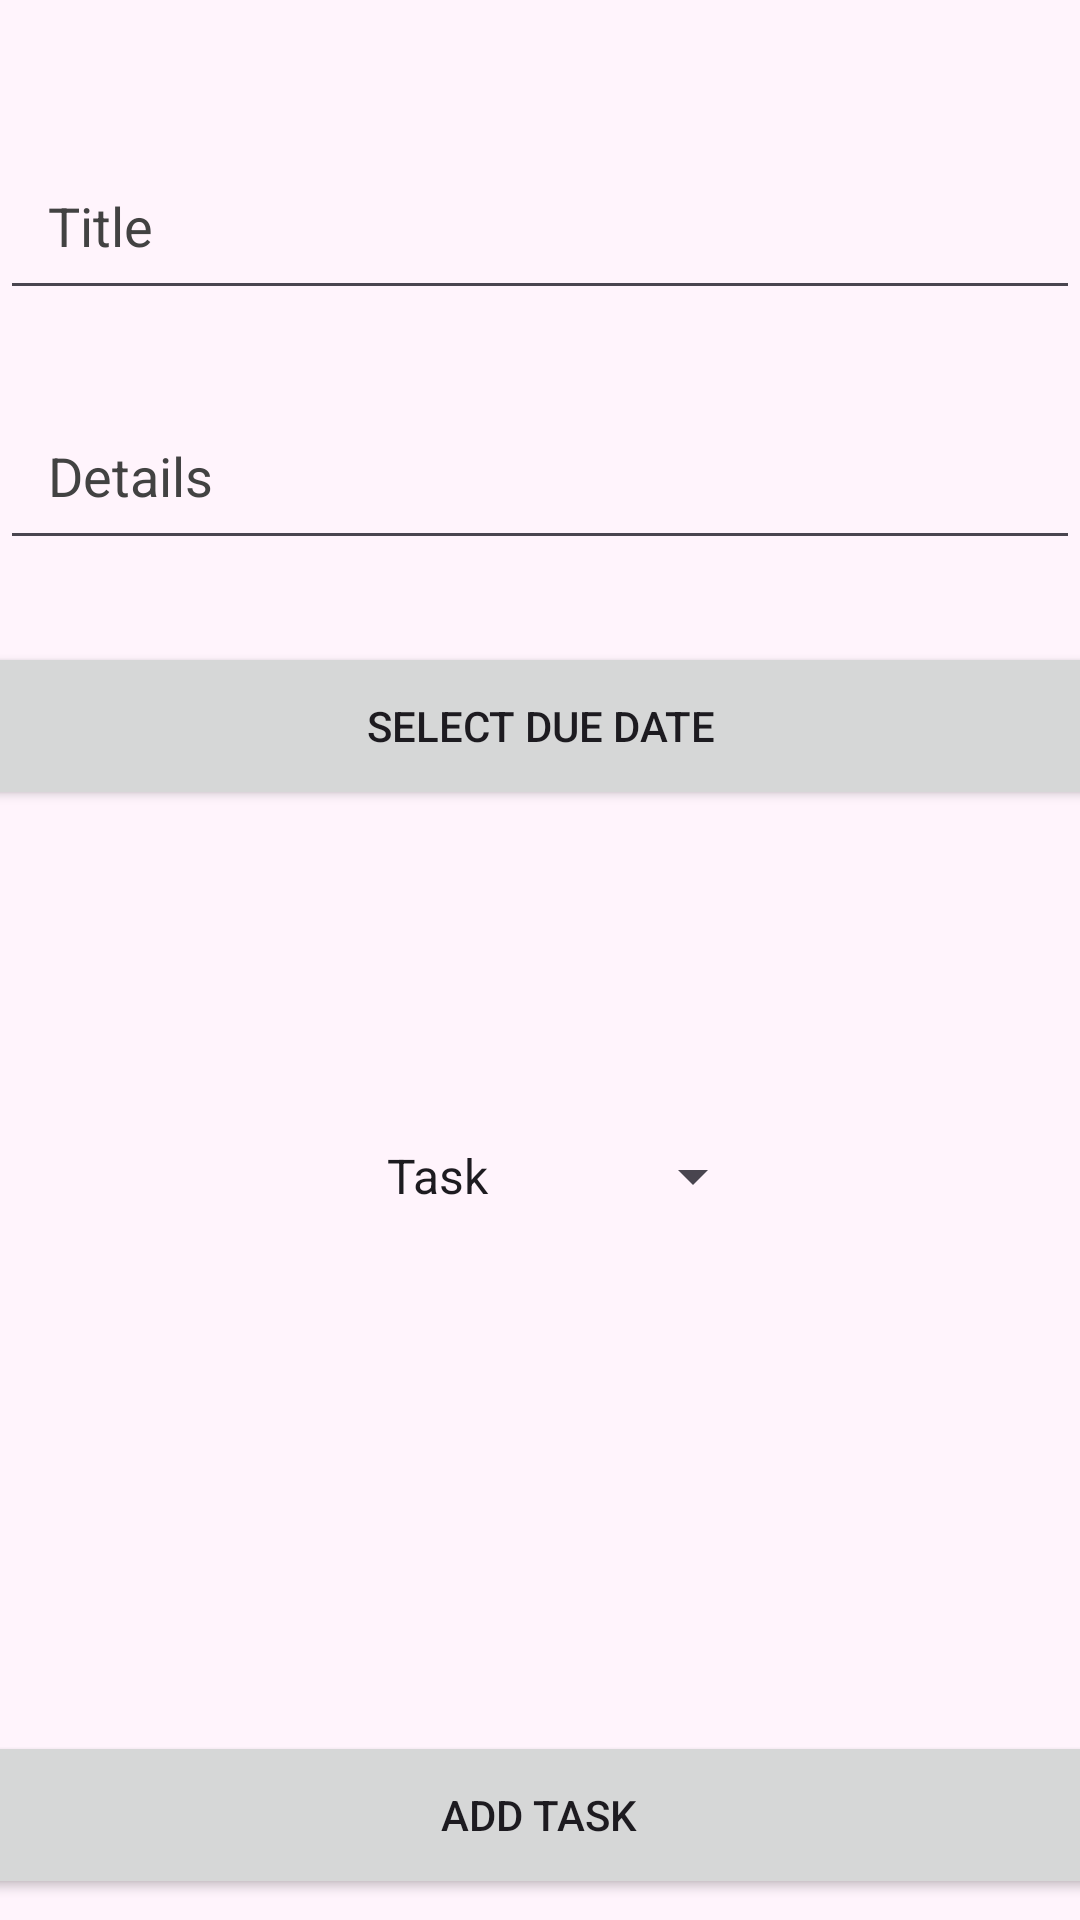

Produce the Android XML layout that renders to this screen, including the resource entries it uses.
<!-- AndroidManifest.xml: application theme Theme.Secret -->
<!-- res/layout/popup_add_task.xml -->
<?xml version="1.0" encoding="utf-8"?>
<androidx.constraintlayout.widget.ConstraintLayout xmlns:android="http://schemas.android.com/apk/res/android"
    xmlns:tools="http://schemas.android.com/tools"
    android:layout_width="match_parent"
    android:layout_height="wrap_content"
    android:background="#fff4fc"
    xmlns:app="http://schemas.android.com/apk/res-auto">

    <EditText
        android:id="@+id/TextName"
        android:layout_width="0dp"
        android:layout_height="wrap_content"
        android:layout_marginTop="40dp"
        android:hint="Title"
        android:padding="16dp"
        android:textColorHint="@color/cardview_dark_background"
        app:layout_constraintBottom_toTopOf="@id/TextDetails"
        app:layout_constraintEnd_toEndOf="parent"
        app:layout_constraintStart_toStartOf="parent"
        app:layout_constraintTop_toTopOf="parent" />

    <EditText
        android:id="@+id/TextDetails"
        android:layout_width="0dp"
        android:layout_height="wrap_content"
        android:layout_marginTop="20dp"
        android:hint="Details"
        android:textColorHint="@color/cardview_dark_background"
        android:padding="16dp"
        app:layout_constraintBottom_toTopOf="@+id/buttonDueDate"
        app:layout_constraintEnd_toEndOf="parent"
        app:layout_constraintStart_toStartOf="parent"
        app:layout_constraintTop_toBottomOf="@id/TextName" />

    <Button
        android:id="@+id/buttonDueDate"
        android:layout_width="375dp"
        android:layout_height="56dp"
        android:layout_marginTop="20dp"
        android:padding="16dp"
        android:text="Select Due Date"
        app:layout_constraintBottom_toTopOf="@id/buttonAddTask"
        app:layout_constraintEnd_toEndOf="parent"
        app:layout_constraintStart_toStartOf="parent"
        app:layout_constraintTop_toBottomOf="@+id/TextDetails" />
    <Spinner
        android:id="@+id/spinnerType"
        android:layout_width="150dp"
        android:layout_height="56dp"
        android:layout_marginTop="20dp"
        android:padding="16dp"
        android:prompt="@string/select_type_hint"
        app:layout_constraintBottom_toTopOf="@id/buttonAddTask"
        app:layout_constraintEnd_toEndOf="parent"
        app:layout_constraintStart_toStartOf="parent"
        app:layout_constraintTop_toBottomOf="@+id/TextDetails"
        android:entries="@array/task_types"/>

    <Button
        android:id="@+id/buttonAddTask"
        android:layout_width="375dp"
        android:layout_height="56dp"
        android:layout_marginTop="300dp"
        android:padding="16dp"
        android:text="Add Task"
        app:layout_constraintBottom_toBottomOf="parent"
        app:layout_constraintEnd_toEndOf="parent"
        app:layout_constraintHorizontal_bias="0.555"
        app:layout_constraintStart_toStartOf="parent"
        app:layout_constraintTop_toBottomOf="@+id/buttonDueDate" />
</androidx.constraintlayout.widget.ConstraintLayout>
<!-- resources referenced by this layout -->
<resources>
  <string-array name="task_types">
          <item>Task</item>
          <item>Exams</item>
          <item>Assignments</item>
      </string-array>
  <style name="Theme.Secret" parent="Base.Theme.Secret" />
  <style name="Base.Theme.Secret" parent="Theme.Material3.DayNight.NoActionBar">
          
          
      </style>
</resources>
